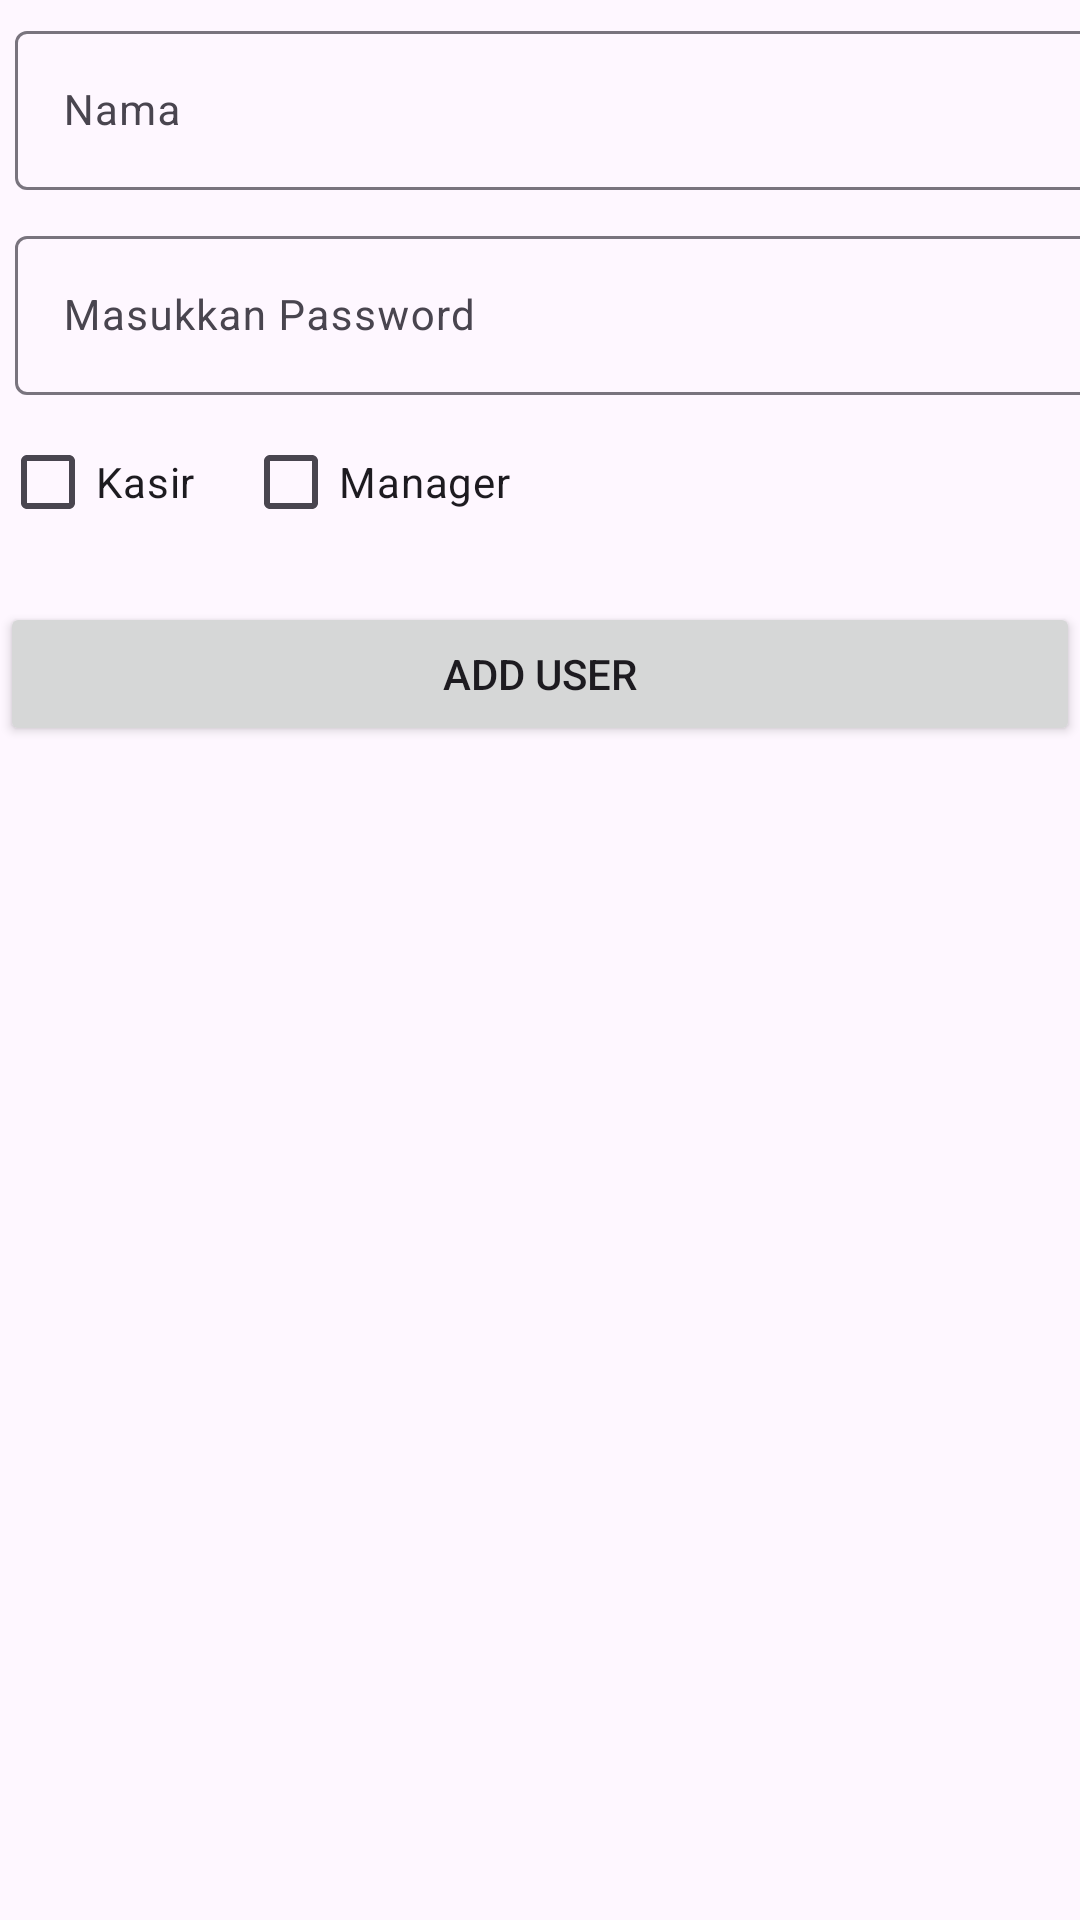

The Android layout XML behind this screen, and the referenced resources:
<!-- AndroidManifest.xml: application theme Theme.Ukl3 -->
<!-- res/layout/activity_add_user.xml -->
<?xml version="1.0" encoding="utf-8"?>
<ScrollView xmlns:android="http://schemas.android.com/apk/res/android"
    xmlns:app="http://schemas.android.com/apk/res-auto"
    android:layout_width="match_parent"
    android:layout_height="match_parent">

    <androidx.constraintlayout.widget.ConstraintLayout
        android:layout_width="match_parent"
        android:layout_height="wrap_content">

        <com.google.android.material.textfield.TextInputLayout
            android:id="@+id/tilAddUser"
            android:layout_width="409dp"
            android:layout_height="wrap_content"
            android:hint="Nama"
            android:padding="5dp"
            app:layout_constraintStart_toStartOf="parent"
            app:layout_constraintTop_toTopOf="parent">

            <com.google.android.material.textfield.TextInputEditText
                android:id="@+id/edtUser"
                android:layout_width="match_parent"
                android:layout_height="wrap_content"
                android:importantForAutofill="no"
                android:inputType="text"
                android:textSize="14sp" />

        </com.google.android.material.textfield.TextInputLayout>

        <com.google.android.material.textfield.TextInputLayout
            android:id="@+id/tilAddPasword"
            android:layout_width="409dp"
            android:layout_height="wrap_content"
            android:hint="Masukkan Password"
            android:padding="5dp"
            app:layout_constraintStart_toStartOf="@id/tilAddUser"
            app:layout_constraintTop_toBottomOf="@id/tilAddUser">

            <com.google.android.material.textfield.TextInputEditText
                android:id="@+id/edtPaswordPegawai"
                android:layout_width="match_parent"
                android:layout_height="wrap_content"
                android:importantForAutofill="no"
                android:inputType="textPassword"
                android:textSize="14sp" />

        </com.google.android.material.textfield.TextInputLayout>

        <CheckBox
            android:id="@+id/checkbox_kasir"
            android:layout_width="wrap_content"
            android:layout_height="wrap_content"
            android:text="Kasir"
            app:layout_constraintStart_toStartOf="@id/tilAddPasword"
            app:layout_constraintTop_toBottomOf="@id/tilAddPasword" />

        <CheckBox
            android:id="@+id/checkbox_manager"
            android:layout_width="wrap_content"
            android:layout_height="wrap_content"
            android:text="Manager"
            app:layout_constraintStart_toEndOf="@id/checkbox_kasir"
            android:layout_marginStart="16dp"
            app:layout_constraintTop_toTopOf="@id/checkbox_kasir" />

        <Button
            android:id="@+id/btnAddUser"
            android:layout_width="match_parent"
            android:layout_height="wrap_content"
            android:layout_marginTop="16dp"
            android:text="Add User"
            app:layout_constraintStart_toStartOf="@id/checkbox_kasir"
            app:layout_constraintTop_toBottomOf="@id/checkbox_kasir" />

        <ProgressBar
            android:id="@+id/pbLoading"
            android:layout_width="wrap_content"
            android:layout_height="wrap_content"
            android:indeterminate="true"
            android:visibility="gone"
            app:layout_constraintBottom_toBottomOf="parent"
            app:layout_constraintEnd_toEndOf="parent"
            app:layout_constraintHorizontal_bias="0.5"
            app:layout_constraintStart_toStartOf="parent"
            app:layout_constraintTop_toTopOf="parent"
            app:layout_constraintVertical_bias="0.5" />

    </androidx.constraintlayout.widget.ConstraintLayout>

</ScrollView>
<!-- resources referenced by this layout -->
<resources>
  <style name="Theme.Ukl3" parent="Base.Theme.Ukl3" />
  <style name="Base.Theme.Ukl3" parent="Theme.Material3.DayNight.NoActionBar">
          
  
           <item name="colorPrimary">@color/hijaujawir</item>
      </style>
  <color name="hijaujawir">#025464</color>
</resources>
